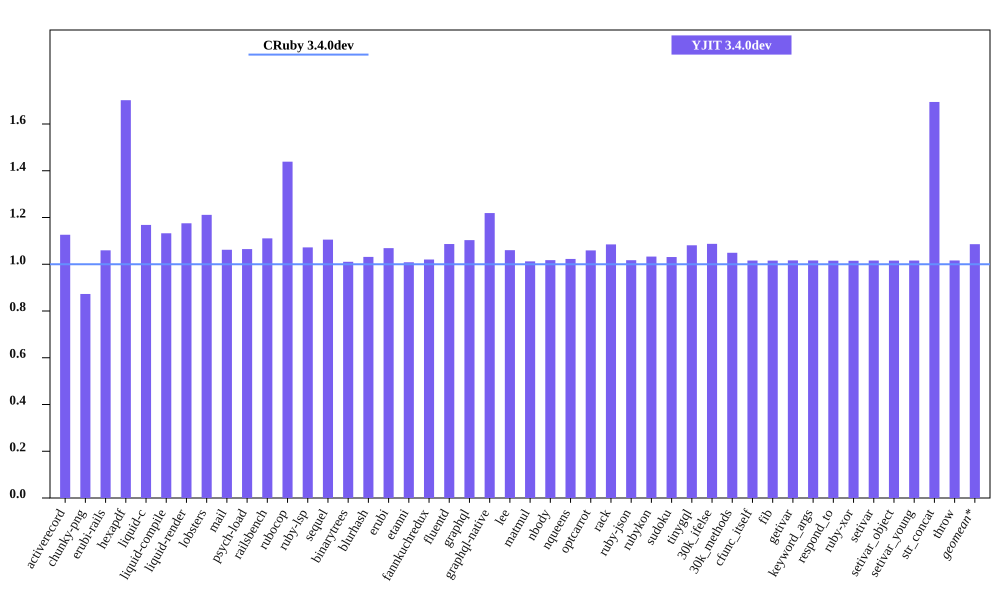

The file beside this chart, header and first rows:
bench, CRuby 3.4.0dev mem (MiB), YJIT 3.4.0dev mem (MiB), Inline Code, Outlined Code, YJIT Mem overhead
activerecord, 52.53, 59.16, 2, 2
chunky-png, 47.09, 41.11, 1, 1
erubi-rails, 102.3, 108.4, 3, 3
hexapdf, 149.2, 254, 3, 2
liquid-c, 28.21, 32.96, 1, 1
liquid-compile, 25.97, 29.41, 1, 1
liquid-render, 29.16, 34.27, 1, 1
lobsters, 266.2, 322.5, 12, 10
mail, 61.07, 64.85, 2, 1
psych-load, 28.05, 29.87, 1, 1
railsbench, 99.25, 110.2, 5, 4
rubocop, 82.87, 119.2, 9, 7
ruby-lsp, 80.18, 85.96, 1, 1
sequel, 30.4, 33.6, 1, 1
binarytrees, 19.23, 19.43, 1, 1
blurhash, 14.29, 14.74, 1, 1
erubi, 22.5, 24.05, 1, 1
etanni, 16.2, 16.34, 1, 1
fannkuchredux, 12.91, 13.17, 1, 1
fluentd, 601.5, 653.6, 1, 1
graphql, 32.21, 35.53, 1, 1
graphql-native, 29.17, 35.55, 1, 1
lee, 26.39, 27.98, 1, 1
matmul, 18.72, 18.95, 1, 1
nbody, 12.91, 13.14, 1, 1
nqueens, 13.23, 13.54, 1, 1
optcarrot, 57.96, 61.39, 1, 1
rack, 22.5, 24.41, 1, 1
ruby-json, 13.99, 14.23, 1, 1
rubykon, 40.2, 41.52, 1, 1
sudoku, 13.03, 13.43, 1, 1
tinygql, 21.14, 22.86, 1, 1
30k_ifelse, 137.3, 149.3, 8, 7
30k_methods, 83.82, 87.93, 3, 3
cfunc_itself, 13.03, 13.23, 1, 1
fib, 13.03, 13.23, 1, 1
getivar, 13.03, 13.25, 1, 1
keyword_args, 13.03, 13.24, 1, 1
respond_to, 13.09, 13.29, 1, 1
ruby-xor, 14.16, 14.38, 1, 1
setivar, 13.04, 13.24, 1, 1
setivar_object, 13.04, 13.24, 1, 1
setivar_young, 13.04, 13.24, 1, 1
str_concat, 39.07, 66.2, 1, 1
throw, 13.04, 13.25, 1, 1
